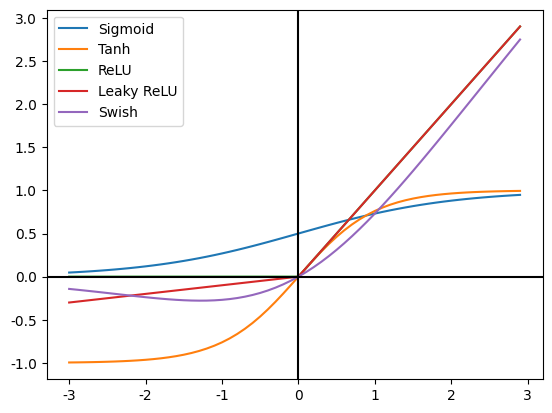

This figure's Python source: (Note: this script raises an exception after producing the figure.)
import math
import matplotlib.pyplot as plt
import numpy as np

plt.rcParams["font.family"] = "serif"
plt.rcParams["font.serif"] = "Adobe Caslon Pro"

# Sigmoid Function
def sigmoid(x):
    a = []
    for i in x:
        a.append(1/(1+math.exp(-i)))
    return a

# Hyperbolic Tanjant Function
def tanh(x, derivative=False):
    if (derivative == True):
        return (1 - (x ** 2))
    return np.tanh(x)

# ReLU Function
def re(x):
    b = []
    for i in x:
        if i<0:
            b.append(0)
        else:
            b.append(i)
    return b

# Leaky ReLU Function
def lr(x):
    b = []
    for i in x:
        if i<0:
            b.append(i/10)
        else:
            b.append(i)
    return b
  
# Determining the intervals to be created for the graph
x = np.arange(-3., 3., 0.1)
sig = sigmoid(x)
tanh = tanh(x)
relu = re(x)
leaky_relu = lr(x)
swish = sig*x

# Displaying the functions
line_1, = plt.plot(x,sig, label='Sigmoid')
line_2, = plt.plot(x,tanh, label='Tanh')
line_3, = plt.plot(x,relu, label='ReLU')
line_4, = plt.plot(x,leaky_relu, label='Leaky ReLU')
line_5, = plt.plot(x,swish, label='Swish')
plt.legend(handles=[line_1, line_2, line_3, line_4, line_5])
plt.axhline(y=0, color='k')
plt.axvline(x=0, color='k')
plt.savefig(fname="../activation_fun_comparison.svg")